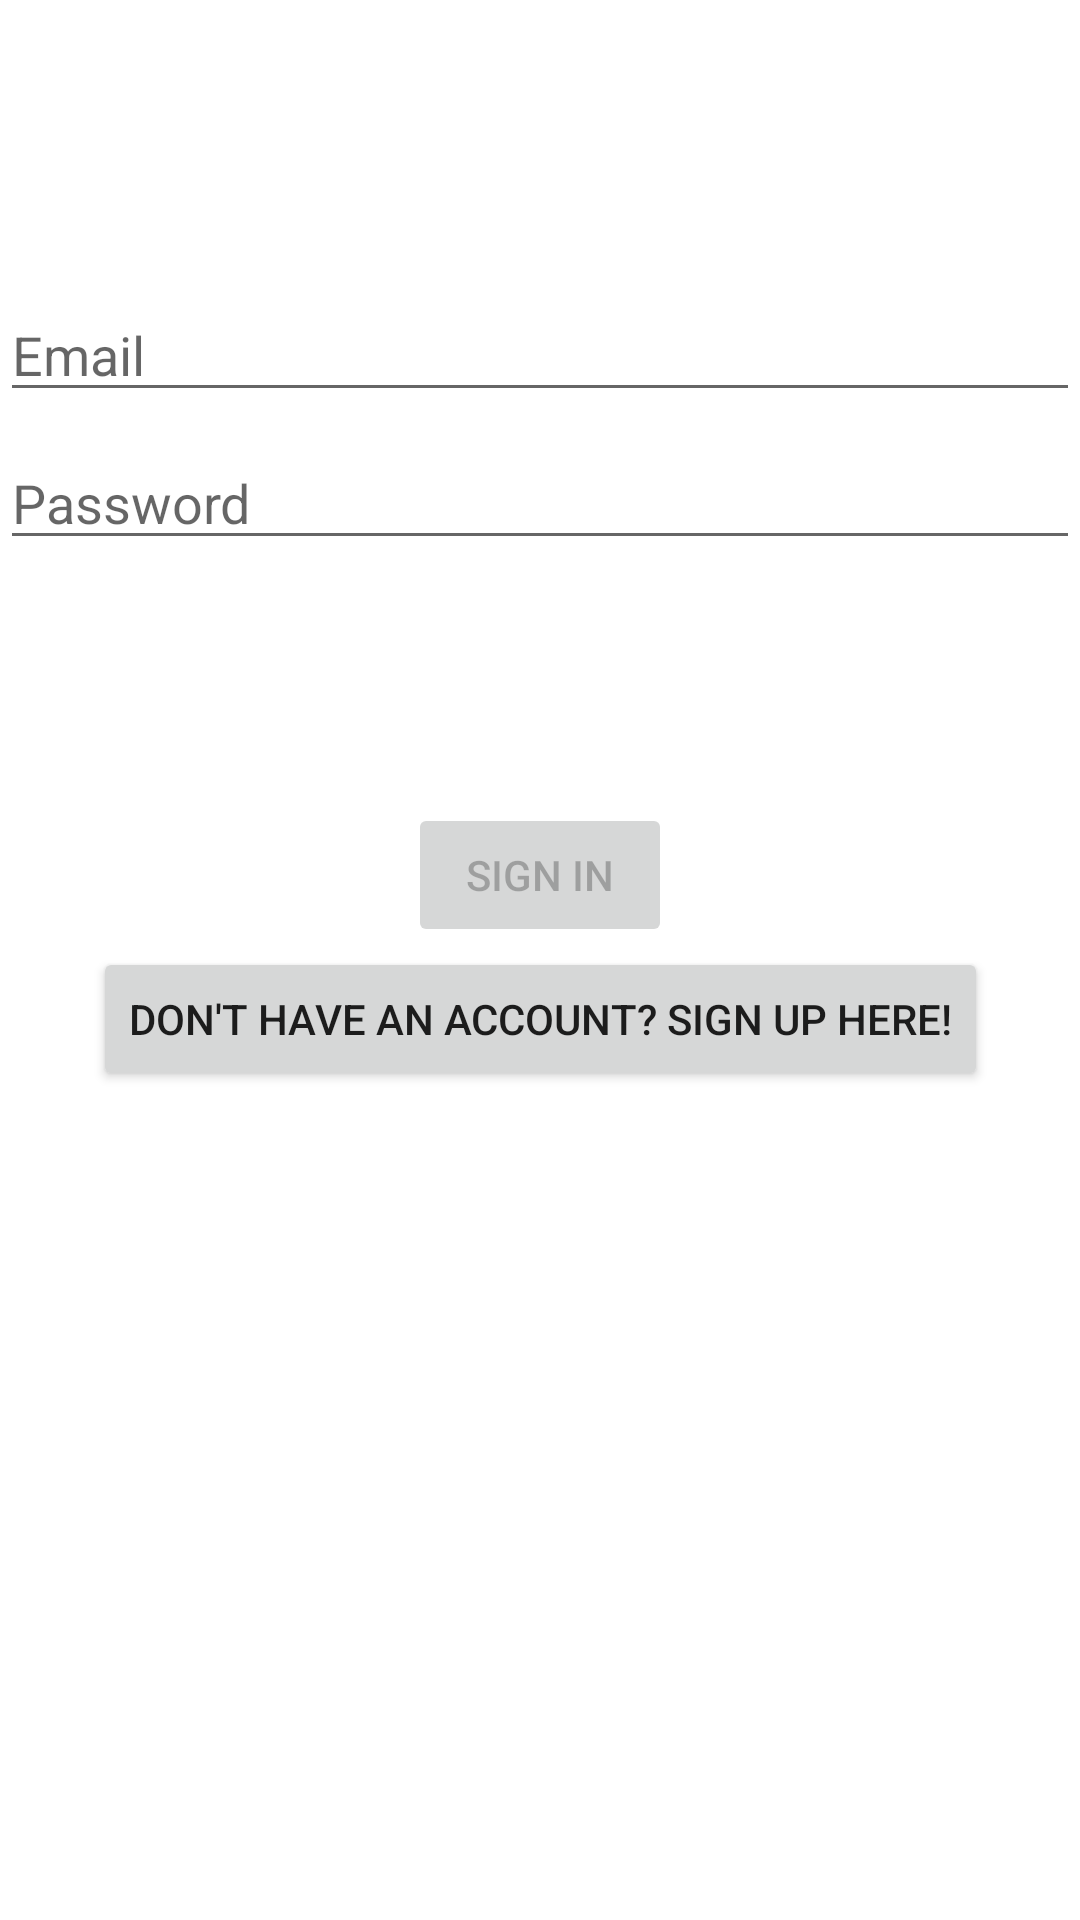

Layout XML and referenced resources for this Android screen:
<!-- AndroidManifest.xml: application theme Theme.Planner -->
<!-- res/layout/activity_login.xml -->
<?xml version="1.0" encoding="utf-8"?>
<androidx.constraintlayout.widget.ConstraintLayout xmlns:android="http://schemas.android.com/apk/res/android"
    xmlns:app="http://schemas.android.com/apk/res-auto"
    xmlns:tools="http://schemas.android.com/tools"
    android:id="@+id/container"
    android:layout_width="match_parent"
    android:layout_height="match_parent"
    android:paddingLeft="@dimen/activity_horizontal_margin"
    android:paddingTop="@dimen/activity_vertical_margin"
    android:paddingRight="@dimen/activity_horizontal_margin"
    android:paddingBottom="@dimen/activity_vertical_margin"
    tools:context=".ui.authentication.LoginActivity">

    <EditText
        android:id="@+id/username"
        android:layout_width="0dp"
        android:layout_height="wrap_content"
        android:layout_marginTop="96dp"
        android:hint="@string/prompt_email"
        android:inputType="textEmailAddress"
        android:selectAllOnFocus="true"
        app:layout_constraintEnd_toEndOf="parent"
        app:layout_constraintStart_toStartOf="parent"
        app:layout_constraintTop_toTopOf="parent" />

    <EditText
        android:id="@+id/password"
        android:layout_width="0dp"
        android:layout_height="wrap_content"
        android:layout_marginTop="8dp"
        android:hint="@string/prompt_password"
        android:imeActionLabel="@string/action_sign_in_short"
        android:imeOptions="actionDone"
        android:inputType="textPassword"
        android:selectAllOnFocus="true"
        app:layout_constraintEnd_toEndOf="parent"
        app:layout_constraintStart_toStartOf="parent"
        app:layout_constraintTop_toBottomOf="@+id/username" />

    <Button
        android:id="@+id/login_button"
        android:layout_width="wrap_content"
        android:layout_height="wrap_content"
        android:layout_gravity="start"
        android:layout_marginTop="16dp"
        android:layout_marginBottom="64dp"
        android:enabled="false"
        android:text="@string/action_sign_in"
        app:layout_constraintBottom_toBottomOf="parent"
        app:layout_constraintEnd_toEndOf="parent"
        app:layout_constraintStart_toStartOf="parent"
        app:layout_constraintTop_toBottomOf="@+id/password"
        app:layout_constraintVertical_bias="0.2" />

    <Button
        android:id="@+id/signup_button"
        android:layout_width="wrap_content"
        android:layout_height="wrap_content"
        android:layout_gravity="start"
        android:text="@string/signup_message"
        app:layout_constraintEnd_toEndOf="parent"
        app:layout_constraintStart_toStartOf="parent"
        app:layout_constraintTop_toBottomOf="@+id/login_button" />

</androidx.constraintlayout.widget.ConstraintLayout>
<!-- resources referenced by this layout -->
<resources>
  <string name="action_sign_in">Sign in</string>
  <string name="action_sign_in_short">Sign in</string>
  <string name="prompt_email">Email</string>
  <string name="prompt_password">Password</string>
  <string name="signup_message">Don\'t have an account? Sign up here!</string>
  <style name="Theme.Planner" parent="Theme.MaterialComponents.DayNight.DarkActionBar">
          
          <item name="colorPrimary">@color/light_green</item>
          <item name="colorPrimaryVariant">@color/lighter_green</item>
          <item name="colorOnPrimary">@color/white</item>
          
          <item name="colorSecondary">@color/teal_200</item>
          <item name="colorSecondaryVariant">@color/teal_700</item>
          <item name="colorOnSecondary">@color/black</item>
          
          <item name="android:statusBarColor" tools:targetApi="l">?attr/colorPrimaryVariant</item>
          
      </style>
  <color name="light_green">#ABE1A9</color>
  <color name="lighter_green">#FFABE1A9</color>
  <color name="white">#81BA7E</color>
  <color name="teal_200">#FF03DAC5</color>
  <color name="teal_700">#FF018786</color>
  <color name="black">#FF000000</color>
</resources>
